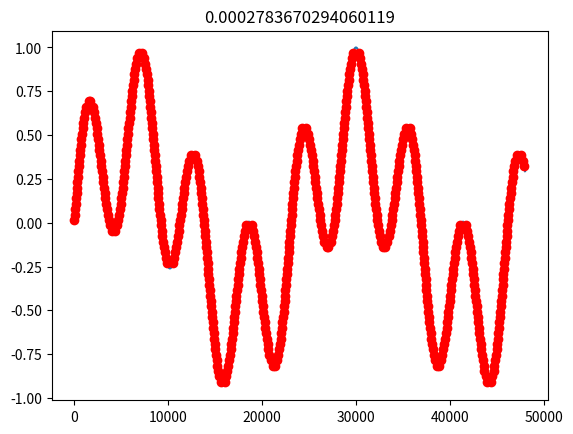

Write Python code to recreate this figure.
import numpy as np
import matplotlib.pyplot as plt
from scipy.interpolate import interp1d

# modify these parameters
RESOLUTION = 48000  # freq of clock tick in Hz
BIT_DEPTH = 6   # determines number of thresholds

SIG_MIN = -1.
SIG_MAX = 1.
PERIOD = 2. * np.pi
N_LEVELS = 2**BIT_DEPTH


def normalize(sig):
    return sig / (np.max(np.abs(sig)))


# arbitrary signal for testing
def f(x):
    return normalize(np.sin(x) + np.sin(x * 4.2))


def interp_audio_seg(data, n):
    res = np.arange(RESOLUTION)
    new_x = np.linspace(0., RESOLUTION, n)
    return interp1d(new_x, data, fill_value='extrapolate', kind='cubic')(res)


def interp_lvl_crossings(crossings):
    x = []
    y = []
    for arr, thresh in crossings:
        for crossing in arr:
            if (crossing not in x):
                x.append(crossing)
                y.append(thresh)
    res = np.arange(RESOLUTION)
    return interp1d(x, y, fill_value='extrapolate', kind='cubic')(res)


def zero_crossings(sig):
    return np.where(np.diff(np.sign(sig)))[0]


def lvl_crossings(sig):
    thresholds = np.linspace(SIG_MIN, SIG_MAX, N_LEVELS + 2)[1:-1]
    return [(zero_crossings(sig - thresholds[i]), v)
            for i, v in enumerate(thresholds)]


def lvl_crossings_with_error(sig):
    crossings = lvl_crossings(sig)

    # calculate RMS quantization error
    sum_of_squares = 0
    for arr, thresh in crossings:
        for crossing in arr:
            sum_of_squares += np.square(sig[crossing] - thresh)

    num_crossings = np.sum([len(arr) for arr, _ in crossings])
    rms_error = np.sqrt(sum_of_squares / num_crossings)
    return crossings, rms_error


def uniform_sample_error(sig):
    margin = 2. / N_LEVELS
    sum_of_squares = 0
    for v in sig:
        sum_of_squares += np.square(v % margin)
    return np.sqrt(sum_of_squares)


def plot_level_crossings(crossings):
    for arr, thresh in crossings:
        for crossing in arr:
            plt.plot(crossing, thresh, 'ro')


def plot_sig(sig, color=''):
    res = np.arange(RESOLUTION)
    plt.plot(res, sig, color)


if __name__ == "__main__":
    x = np.linspace(0., PERIOD * 2, RESOLUTION)
    sig = f(x)
    xings, err = lvl_crossings_with_error(sig)

    plot_sig(sig)
    plot_level_crossings(xings)
    plt.title(err)
    plt.show()
